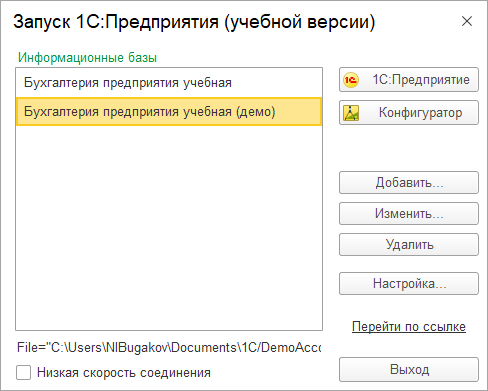
Workflow: ReceivingActs

Step 1: Use Application: Запуск 1С:Предприятия (учебной версии) on the element (1cv8st.exe)

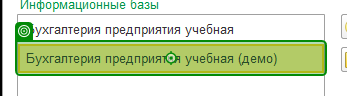
Step 2: click on 'Бухгалтерия предприятия'

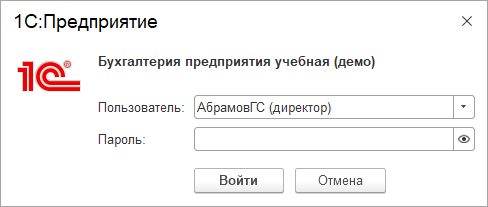
Step 3: Use Application: 1С:Предприятие on the element (1cv8ct.exe)

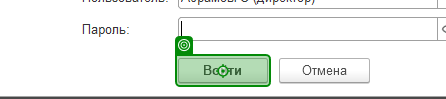
Step 4: click on 'Войти'

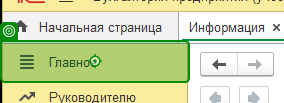
Step 5: click on 'Главное'

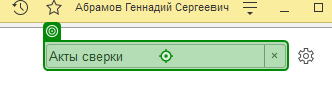
Step 6: type [str_toSearch] into 'Акты сверки'

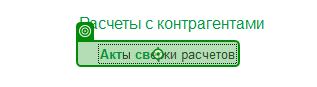
Step 7: click on 'Акты сверки'

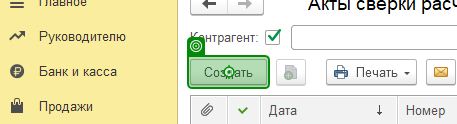
Step 8: click on 'Создать'

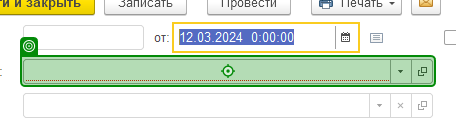
Step 9: type [str_INN] into 'поле ввода инн'

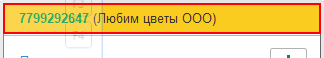
Step 10: find the элемент списка '*{0}*' (1cv8ct.exe)

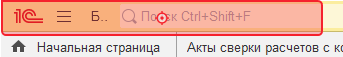
Step 11 [then]: click on 'по полю с инн'

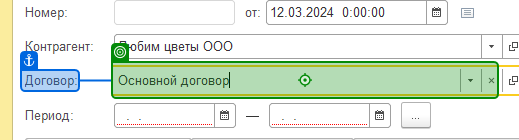
Step 12: type [str_agreement] into 'поле с договорами'

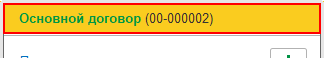
Step 13: find the элемент списка '*{0}*' (1cv8ct.exe)

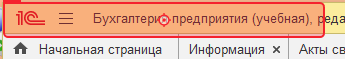
Step 14 [then]: click on 'Клик по договору'

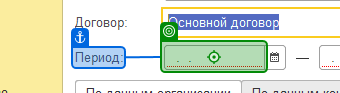
Step 15 [then]: type [str_startDate]

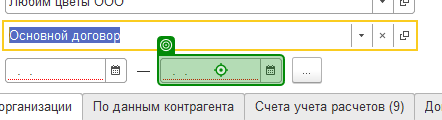
Step 16 [then]: type [str_expirationDate] into 'в поле даты конца'

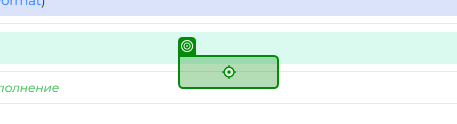
Step 17: click on 'Заполнить'

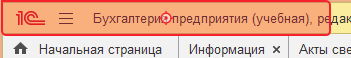
Step 18: click on 'По нашей организации'

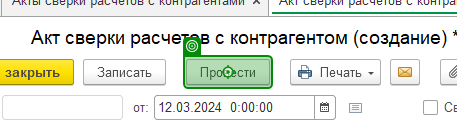
Step 19: click on 'Провести'

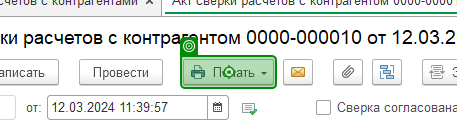
Step 20: click on 'Печать'

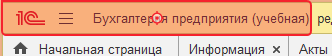
Step 21: click on 'Акт сверки'

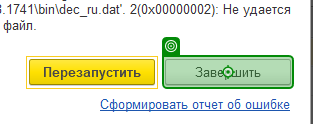
Step 22: click on 'Завершить'